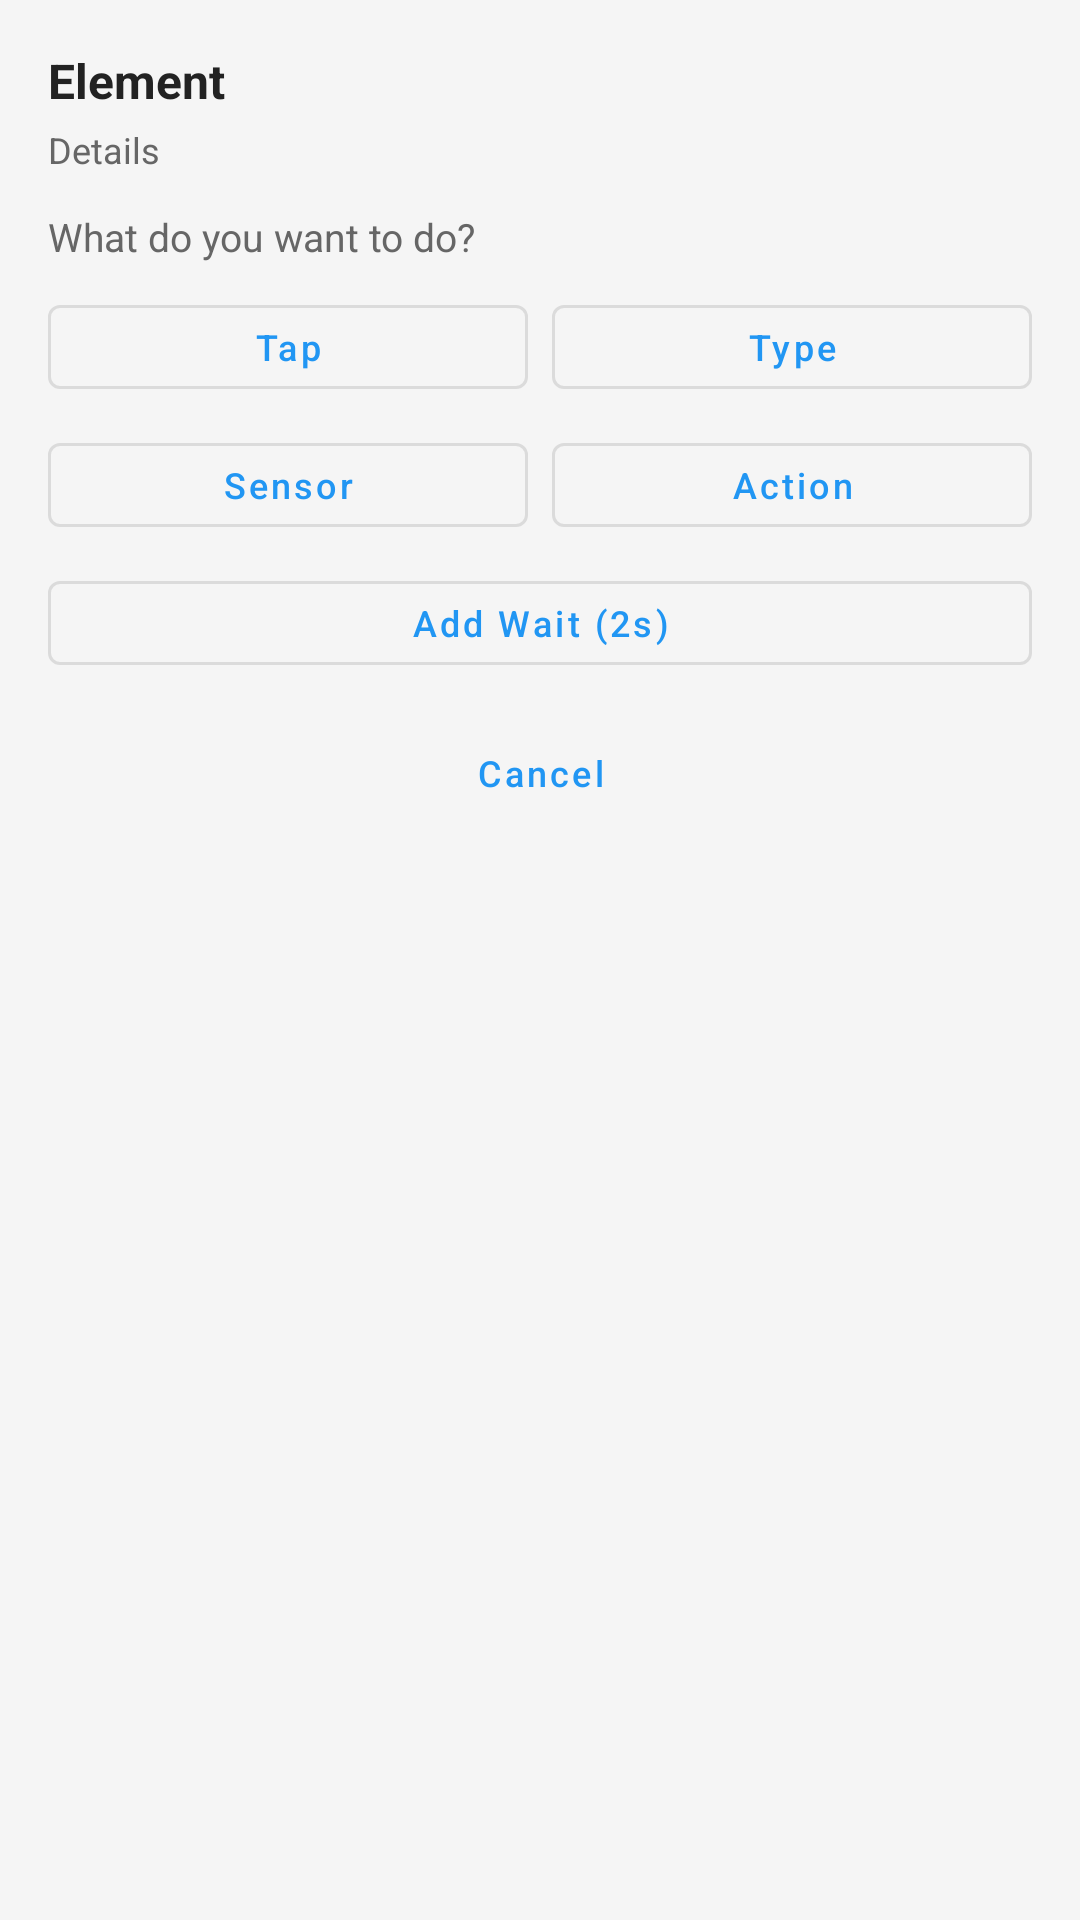

This screen was rendered from an Android layout file. Write that file and the resources it references.
<!-- AndroidManifest.xml: application theme Theme.VisualMapperCompanion -->
<!-- res/layout/overlay_action_menu.xml -->
<?xml version="1.0" encoding="utf-8"?>
<LinearLayout xmlns:android="http://schemas.android.com/apk/res/android"
    android:layout_width="280dp"
    android:layout_height="wrap_content"
    android:orientation="vertical"
    android:background="@drawable/panel_background"
    android:padding="16dp"
    android:elevation="16dp">

    
    <LinearLayout
        android:layout_width="match_parent"
        android:layout_height="wrap_content"
        android:orientation="vertical"
        android:layout_marginBottom="12dp">

        <TextView
            android:id="@+id/textElementInfo"
            android:layout_width="match_parent"
            android:layout_height="wrap_content"
            android:text="Element"
            android:textSize="16sp"
            android:textStyle="bold"
            android:textColor="@color/text_primary"
            android:maxLines="2"
            android:ellipsize="end" />

        <TextView
            android:id="@+id/textElementDetails"
            android:layout_width="match_parent"
            android:layout_height="wrap_content"
            android:text="Details"
            android:textSize="12sp"
            android:textColor="@color/text_secondary"
            android:layout_marginTop="4dp" />

    </LinearLayout>

    
    <TextView
        android:layout_width="match_parent"
        android:layout_height="wrap_content"
        android:text="What do you want to do?"
        android:textSize="13sp"
        android:textColor="@color/text_secondary"
        android:layout_marginBottom="8dp" />

    
    <LinearLayout
        android:layout_width="match_parent"
        android:layout_height="wrap_content"
        android:orientation="horizontal"
        android:layout_marginBottom="6dp">

        <Button
            android:id="@+id/btnTapElement"
            android:layout_width="0dp"
            android:layout_height="40dp"
            android:layout_weight="1"
            android:text="Tap"
            android:textSize="12sp"
            android:textAllCaps="false"
            android:layout_marginEnd="4dp"
            style="@style/Widget.MaterialComponents.Button.OutlinedButton" />

        <Button
            android:id="@+id/btnTypeText"
            android:layout_width="0dp"
            android:layout_height="40dp"
            android:layout_weight="1"
            android:text="Type"
            android:textSize="12sp"
            android:textAllCaps="false"
            android:layout_marginStart="4dp"
            style="@style/Widget.MaterialComponents.Button.OutlinedButton" />

    </LinearLayout>

    
    <LinearLayout
        android:layout_width="match_parent"
        android:layout_height="wrap_content"
        android:orientation="horizontal"
        android:layout_marginBottom="6dp">

        <Button
            android:id="@+id/btnCreateSensor"
            android:layout_width="0dp"
            android:layout_height="40dp"
            android:layout_weight="1"
            android:text="Sensor"
            android:textSize="12sp"
            android:textAllCaps="false"
            android:layout_marginEnd="4dp"
            style="@style/Widget.MaterialComponents.Button.OutlinedButton" />

        <Button
            android:id="@+id/btnCreateAction"
            android:layout_width="0dp"
            android:layout_height="40dp"
            android:layout_weight="1"
            android:text="Action"
            android:textSize="12sp"
            android:textAllCaps="false"
            android:layout_marginStart="4dp"
            style="@style/Widget.MaterialComponents.Button.OutlinedButton" />

    </LinearLayout>

    
    <Button
        android:id="@+id/btnAddWait"
        android:layout_width="match_parent"
        android:layout_height="40dp"
        android:text="Add Wait (2s)"
        android:textSize="12sp"
        android:textAllCaps="false"
        android:layout_marginBottom="6dp"
        style="@style/Widget.MaterialComponents.Button.OutlinedButton" />

    
    <LinearLayout
        android:id="@+id/layoutTypeText"
        android:layout_width="match_parent"
        android:layout_height="wrap_content"
        android:orientation="horizontal"
        android:visibility="gone"
        android:layout_marginBottom="6dp">

        <EditText
            android:id="@+id/editTextInput"
            android:layout_width="0dp"
            android:layout_height="40dp"
            android:layout_weight="1"
            android:hint="Enter text"
            android:inputType="text"
            android:textSize="12sp"
            android:paddingHorizontal="8dp"
            android:layout_marginEnd="6dp"
            android:background="@drawable/panel_background" />

        <Button
            android:id="@+id/btnSendText"
            android:layout_width="wrap_content"
            android:layout_height="40dp"
            android:text="Send"
            android:textSize="12sp"
            android:textAllCaps="false"
            style="@style/Widget.MaterialComponents.Button" />

    </LinearLayout>

    
    <Button
        android:id="@+id/btnCancel"
        android:layout_width="match_parent"
        android:layout_height="40dp"
        android:text="Cancel"
        android:textSize="12sp"
        android:textAllCaps="false"
        android:layout_marginTop="4dp"
        style="@style/Widget.MaterialComponents.Button.TextButton" />

</LinearLayout>
<!-- resources referenced by this layout -->
<resources>
  <color name="text_primary">#222222</color>
  <color name="text_secondary">#666666</color>
  <style name="Theme.VisualMapperCompanion" parent="Theme.MaterialComponents.Light.NoActionBar">
          <item name="colorPrimary">@color/primary</item>
          <item name="colorPrimaryVariant">@color/primary_dark</item>
          <item name="colorOnPrimary">@android:color/white</item>
          <item name="colorSecondary">@color/accent</item>
          <item name="colorSecondaryVariant">@color/accent_dark</item>
          <item name="colorOnSecondary">@android:color/white</item>
          <item name="android:statusBarColor">@color/primary_dark</item>
  
          
          <item name="colorSurface">@color/surface</item>
          <item name="colorOnSurface">@color/text_primary</item>
          <item name="android:colorBackground">@color/background</item>
  
          
          <item name="android:textColorPrimary">@color/text_primary</item>
          <item name="android:textColorSecondary">@color/text_secondary</item>
          <item name="android:textColorHint">@color/text_secondary</item>
          <item name="android:editTextColor">@color/text_primary</item>
      </style>
  <color name="primary">#2196F3</color>
  <color name="primary_dark">#1976D2</color>
  <color name="accent">#4CAF50</color>
  <color name="accent_dark">#388E3C</color>
  <color name="surface">#ffffff</color>
  <color name="background">#f5f5f5</color>
</resources>
